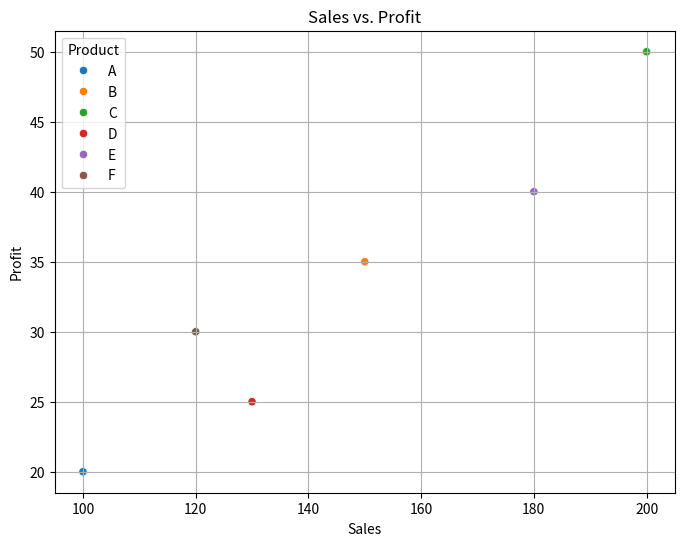
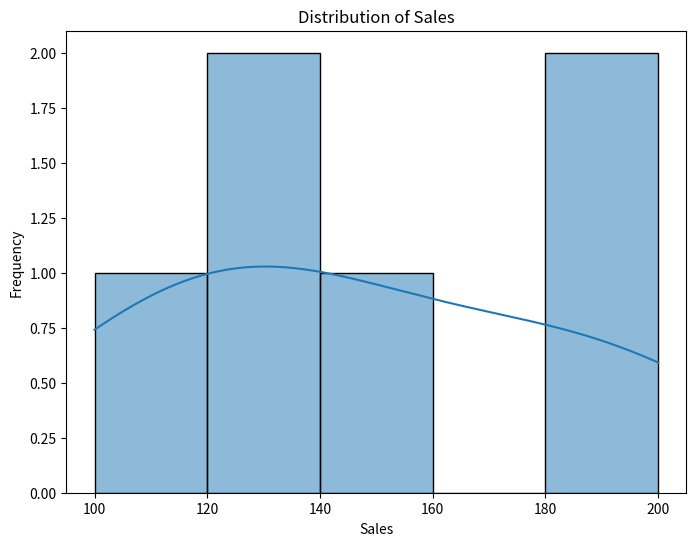
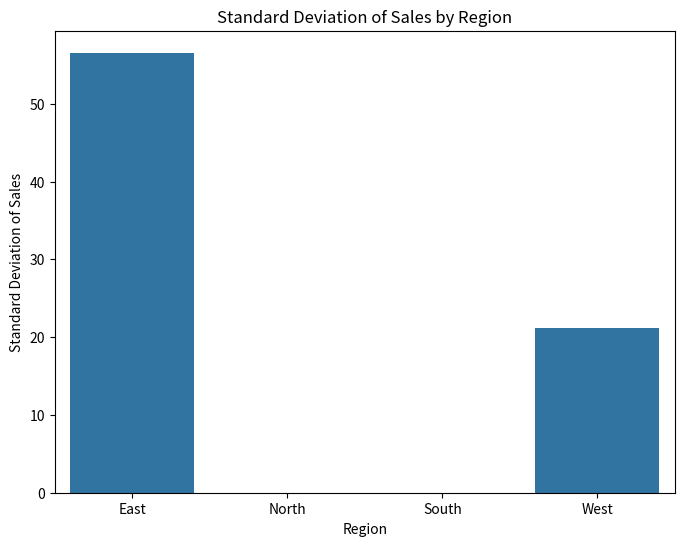

Recreate these plots in Python, in order.
import pandas as pd
import matplotlib.pyplot as plt
import seaborn as sns

# Sample data
data = {
    'Product': ['A', 'B', 'C', 'D', 'E', 'F'],
    'Region': ['East', 'West', 'North', 'South', 'East', 'West'],
    'Sales': [100, 150, 200, 130, 180, 120],
    'Profit': [20, 35, 50, 25, 40, 30]
}

df = pd.DataFrame(data)

# Basic Data Inspection
print("— Basic Data Inspection —")
print(df.head())
print("\nInformation about the DataFrame:")
print(df.info())

# Scatter plot of sales vs. profit
plt.figure(figsize=(8, 6))
sns.scatterplot(x='Sales', y='Profit', hue='Product', data=df)
plt.title('Sales vs. Profit')
plt.xlabel('Sales')
plt.ylabel('Profit')
plt.grid(True)
plt.show()

# Histogram of sales distribution
plt.figure(figsize=(8, 6))
sns.histplot(df['Sales'], bins=5, kde=True)
plt.title('Distribution of Sales')
plt.xlabel('Sales')
plt.ylabel('Frequency')
plt.show()

# ✅ Standard Deviation Visualization (as added by Copilot)
print("\n— Standard Deviation Visualization —")
sales_std = df.groupby('Region')['Sales'].std().reset_index()
plt.figure(figsize=(8, 6))
sns.barplot(x='Region', y='Sales', data=sales_std)
plt.title('Standard Deviation of Sales by Region')
plt.xlabel('Region')
plt.ylabel('Standard Deviation of Sales')
plt.show()